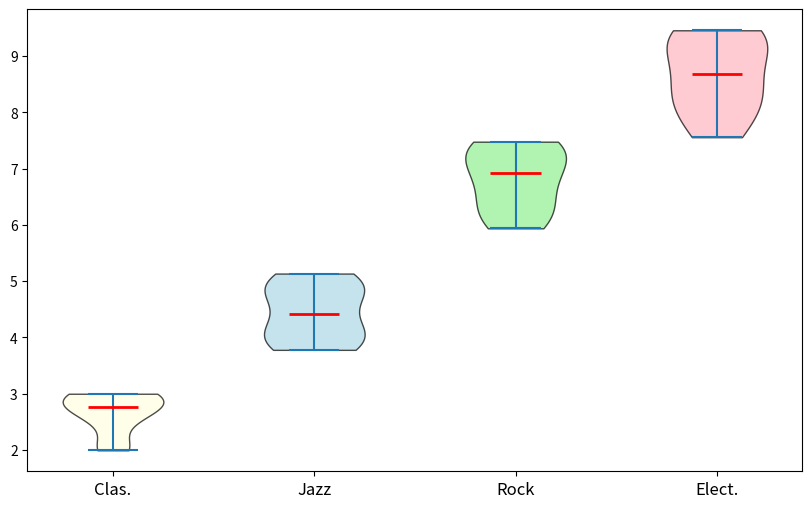

This figure's Python source:
import matplotlib.pyplot as plt
import numpy as np

# Data
classical_var = [1.995, 2.07, 2.94, 2.97, 2.7, 2.548, 2.784, 3.0, 3.0, 2.754]
jazz_var = [3.8, 3.78, 4.62, 4.95, 4.968, 4.214, 4.032, 4.1, 5.136, 4.794]
rock_var = [6.175, 5.94, 7.035, 7.48, 7.452, 6.566, 6.24, 6.8, 7.383, 7.14]
electronic_var = [7.885, 7.56, 8.925, 9.46, 9.396, 8.428, 8.16, 8.4, 9.416, 9.078]
violin_plot_data = [classical_var, jazz_var, rock_var, electronic_var]
labels = ["Clas.", "Jazz", "Rock", "Elect."]

fig, ax = plt.subplots(figsize=(10, 6))
violin_parts = ax.violinplot(violin_plot_data, vert=True, showmeans=False, showmedians=True)

colors = ['lightyellow', 'lightblue', 'lightgreen', 'lightpink']
for pc, color in zip(violin_parts['bodies'], colors):
    pc.set_facecolor(color)
    pc.set_edgecolor('black')
    pc.set_alpha(0.7)

violin_parts['cmedians'].set_color('red')
violin_parts['cmedians'].set_linewidth(2)

ax.set_xticks(np.arange(1, len(labels) + 1))
ax.set_xticklabels(labels, fontsize=12)

plt.show()
